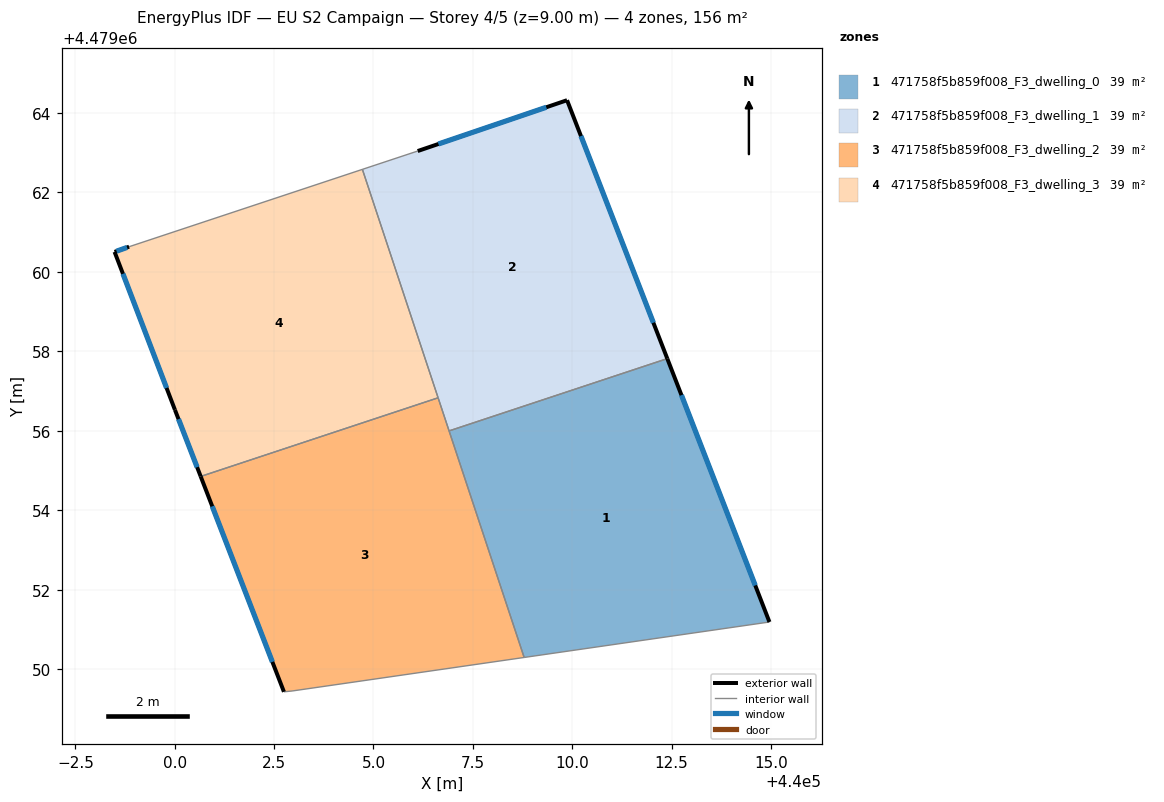
=== STOREY PLAN SPEC (per zone: floor XY polygon, exterior-wall plan segments, windows/doors) ===
zone 1: 471758f5b859f008_F3_dwelling_0  (39.0 m²)
  floor: (440012.39, 4479057.82) (440014.96, 4479051.19) (440008.79, 4479050.30) (440006.90, 4479056.00)
  exterior wall: (440014.96, 4479051.19) – (440012.39, 4479057.82)  [7.1 m]
    window: (440014.61, 4479052.11) – (440012.75, 4479056.90)  [11.1 m²]
  interior walls: 3
zone 2: 471758f5b859f008_F3_dwelling_1  (39.0 m²)
  floor: (440009.87, 4479064.32) (440012.39, 4479057.82) (440006.90, 4479056.00) (440004.72, 4479062.58) (440006.11, 4479063.04)
  exterior wall: (440009.87, 4479064.32) – (440006.11, 4479063.04)  [4.0 m]
    window: (440009.35, 4479064.14) – (440006.63, 4479063.22)  [6.2 m²]
  exterior wall: (440012.39, 4479057.82) – (440009.87, 4479064.32)  [7.0 m]
    window: (440012.04, 4479058.72) – (440010.22, 4479063.42)  [10.9 m²]
  interior walls: 4
zone 3: 471758f5b859f008_F3_dwelling_2  (39.0 m²)
  floor: (440006.63, 4479056.83) (440008.79, 4479050.30) (440002.95, 4479049.46) (440002.75, 4479049.44) (440000.65, 4479054.86)
  exterior wall: (440000.65, 4479054.86) – (440002.75, 4479049.44)  [5.8 m]
    window: (440000.94, 4479054.10) – (440002.46, 4479050.19)  [9.1 m²]
  interior walls: 5
zone 4: 471758f5b859f008_F3_dwelling_3  (39.0 m²)
  floor: (440004.72, 4479062.58) (440006.63, 4479056.83) (440000.65, 4479054.86) (440000.01, 4479056.53) (439998.49, 4479060.50) (439998.85, 4479060.63)
  exterior wall: (439998.85, 4479060.63) – (439998.49, 4479060.50)  [0.4 m]
    window: (439998.80, 4479060.62) – (439998.54, 4479060.52)  [0.6 m²]
  exterior wall: (440000.01, 4479056.53) – (440000.65, 4479054.86)  [1.8 m]
    window: (440000.10, 4479056.30) – (440000.56, 4479055.09)  [2.8 m²]
  exterior wall: (439998.49, 4479060.50) – (440000.01, 4479056.53)  [4.3 m]
    window: (439998.70, 4479059.95) – (439999.80, 4479057.08)  [6.7 m²]
  interior walls: 3

=== DERIVED (storey summary) ===
Building: EU S2 Campaign
Storey: 4 of 5  (floor level z = 9.00 m)
Storey gross floor area: 155.8 m²
Zones on this storey: 4
  - 471758f5b859f008_F3_dwelling_0: floor 39.0 m²; exterior wall 7.1 m (21.3 m²); 1 window(s) 11.1 m²; WWR 52.2%
  - 471758f5b859f008_F3_dwelling_1: floor 39.0 m²; exterior wall 10.9 m (32.8 m²); 2 window(s) 17.1 m²; WWR 52.2%
  - 471758f5b859f008_F3_dwelling_2: floor 39.0 m²; exterior wall 5.8 m (17.4 m²); 1 window(s) 9.1 m²; WWR 52.2%
  - 471758f5b859f008_F3_dwelling_3: floor 39.0 m²; exterior wall 6.4 m (19.3 m²); 3 window(s) 10.1 m²; WWR 52.2%
Zone adjacency (shared interzone walls):
  - 471758f5b859f008_F3_dwelling_0 ↔ 471758f5b859f008_F3_dwelling_1
  - 471758f5b859f008_F3_dwelling_0 ↔ 471758f5b859f008_F3_dwelling_2
  - 471758f5b859f008_F3_dwelling_1 ↔ 471758f5b859f008_F3_dwelling_2
  - 471758f5b859f008_F3_dwelling_1 ↔ 471758f5b859f008_F3_dwelling_3
  - 471758f5b859f008_F3_dwelling_2 ↔ 471758f5b859f008_F3_dwelling_3